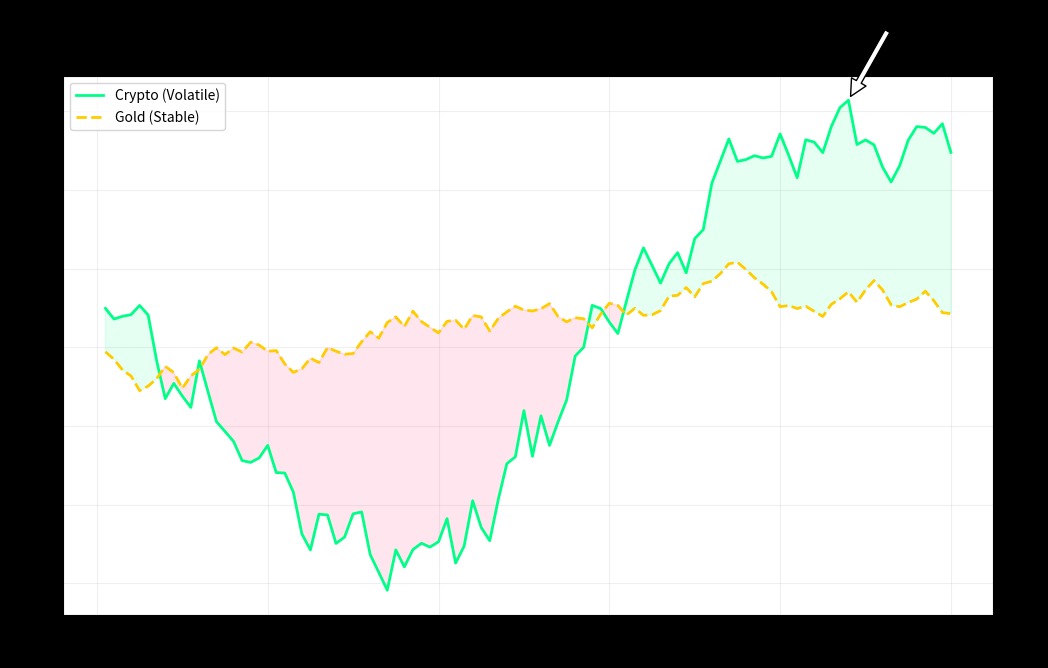

Write Python code to recreate this figure.
import matplotlib.pyplot as plt # type: ignore
import numpy as np

# Generate 100 days of data
days = np.arange(1, 101)

# Asset A (Volatile Crypto)
# High fluctuation (-3 to +3)
changes_a = np.random.uniform(-3, 3, 100)
price_a = 100 + np.cumsum(changes_a)

# Asset B (Stable Gold)
# Low fluctuation (-1 to +1)
changes_b = np.random.uniform(-1, 1, 100)
price_b = 100 + np.cumsum(changes_b)

# visualize 
# while also setting the window size into 10 inches by 7 inches
plt.figure(figsize=(12, 7)) 

# Plot both lines
plt.plot(days, price_a, color='#00ff88', linewidth=2, label='Crypto (Volatile)')
plt.plot(days, price_b, color='#ffcc00', linewidth=2, linestyle='--', label='Gold (Stable)')

# Fill the area between the two lines
# "where" argument checks the logic.
# If A > B, fill Green. If B > A, fill Red.
plt.fill_between(days, price_a, price_b, where=(price_a > price_b),  # type: ignore
                 interpolate=True, color='#00ff88', alpha=0.1)

plt.fill_between(days, price_a, price_b, where=(price_a <= price_b),  # type: ignore
                 interpolate=True, color='#ff0055', alpha=0.1)

# 4. ANNOTATIONS (Pointing to specific events)
# Let's point to the highest price of Crypto
max_price = np.max(price_a)
max_day = days[np.argmax(price_a)]

plt.annotate(f'All Time High (${max_price:.2f})', 
             xy=(max_day, max_price),            # Arrow points to this (x,y)
             xytext=(max_day+5, max_price+5),    # Text sits here
             arrowprops=dict(facecolor='white', shrink=0.05))

# decorating
plt.title('Asset Performance Comparison', fontsize=16, fontweight='bold')
plt.xlabel('Days Trading')
plt.ylabel('Price ($)')
plt.legend()
plt.grid(True, alpha=0.2)

# Dark Mode Theme 
plt.style.use('dark_background')
plt.gca().set_facecolor('#ffffff') 
plt.gcf().set_facecolor('#ffffff')

# 4. THE REVEAL
print("Generating Plot...")
plt.show()
